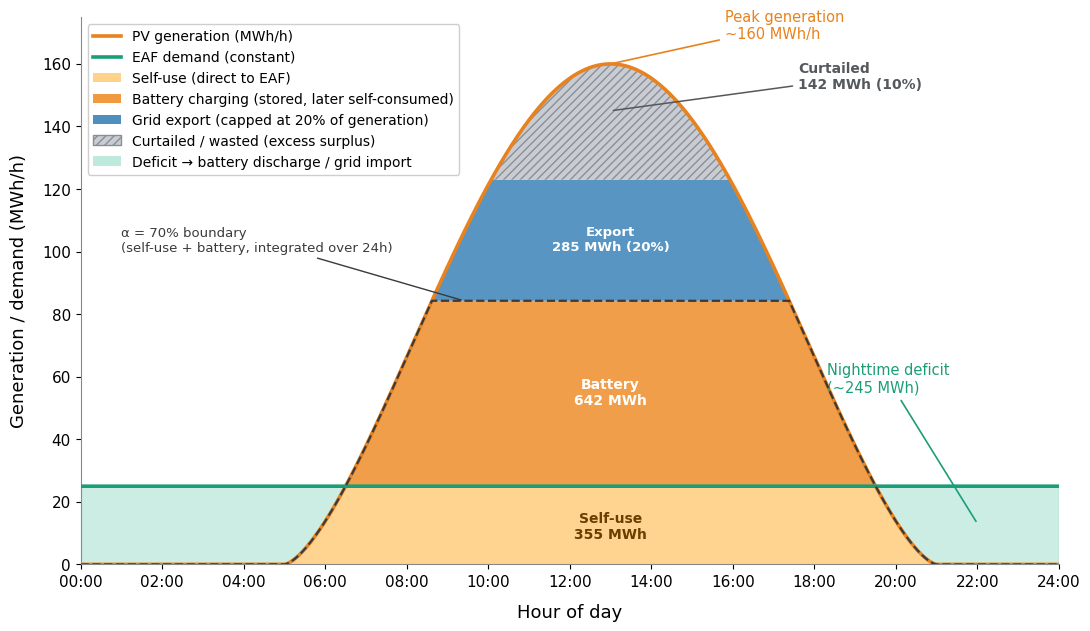

The script that saved this image: (Note: this script raises an exception after producing the figure.)
import numpy as np
import matplotlib.pyplot as plt
from matplotlib.patches import Patch
from matplotlib.lines import Line2D

# ---------- data ----------
h = np.linspace(0, 24, 4001)
D = 25.0

def pv_curve(h):
    pv = np.zeros_like(h)
    mask = (h >= 5) & (h <= 21)
    theta = np.pi * (h[mask] - 5) / 16
    pv[mask] = 160 * np.power(np.sin(theta), 1.5)
    return pv

PV = pv_curve(h)
G  = np.trapezoid(PV, h)
self_use = np.minimum(PV, D)
surplus  = np.maximum(PV - D, 0)
deficit  = np.maximum(D - PV, 0)
SU = np.trapezoid(self_use, h)

# --- calibrate bands to match thesis Eq. 4.7 / Table 4.3 exactly ---
alpha = 0.70                                  # self-consumption ratio (Table 4.3)
export_share = min(1 - alpha, 0.20)           # regulatory export cap term in Eq. 4.7 -> 0.20
target_bat = alpha * G - SU                   # battery must make self-use+battery = alpha*G
export_cap = export_share * G

lo, hi = 0.0, surplus.max()
for _ in range(80):
    mid = (lo + hi) / 2
    val = np.trapezoid(np.minimum(surplus, mid), h)
    lo, hi = (mid, hi) if val < target_bat else (lo, mid)
battery_rate = (lo + hi) / 2
battery = np.minimum(surplus, battery_rate)
remaining = surplus - battery

lo, hi = 0.0, remaining.max()
for _ in range(80):
    mid = (lo + hi) / 2
    val = np.trapezoid(np.minimum(remaining, mid), h)
    lo, hi = (mid, hi) if val < export_cap else (lo, mid)
export_rate = (lo + hi) / 2
export = np.minimum(remaining, export_rate)
curtail = remaining - export

BAT = np.trapezoid(battery, h)
EXP = np.trapezoid(export, h)
CUR = np.trapezoid(curtail, h)
DEF = np.trapezoid(deficit, h)

# ---------- style ----------
plt.rcParams['font.family'] = 'DejaVu Sans'
fig, ax = plt.subplots(figsize=(11, 6.4), dpi=200)
ax.set_facecolor('white')
fig.patch.set_facecolor('white')

c_self    = '#ffd28a'
c_battery = '#f0993f'
c_export  = '#4f8fc0'
c_curtail = '#c9cdd3'
c_deficit = '#bfe9dd'
c_pv      = '#e8821e'
c_demand  = '#1b9e77'

ax.stackplot(h, self_use, battery, export, curtail,
             colors=[c_self, c_battery, c_export, c_curtail],
             edgecolor='none', alpha=0.95, zorder=2)
ax.fill_between(h, D + battery + export, D + battery + export + curtail,
                 facecolor=c_curtail, edgecolor='#8a8f96', hatch='////',
                 linewidth=0.0, zorder=2.5)
ax.fill_between(h, PV, D, where=(PV < D), color=c_deficit, alpha=0.8, zorder=1)

ax.plot(h, PV, color=c_pv, linewidth=2.6, zorder=3)
ax.plot(h, np.full_like(h, D), color=c_demand, linewidth=2.6, zorder=3)

ax.plot(h, self_use + battery, linestyle='--', color='#3a3a3a', linewidth=1.6, zorder=4)
ax.annotate('\u03b1 = 70% boundary\n(self-use + battery, integrated over 24h)',
            xy=(9.4, self_use[np.searchsorted(h, 9.4)] + battery[np.searchsorted(h, 9.4)]),
            xytext=(1.0, 100),
            fontsize=9.5, color='#3a3a3a',
            arrowprops=dict(arrowstyle='-', color='#3a3a3a', lw=1.0))

ax.set_xlim(0, 24)
ax.set_ylim(0, 175)
ax.set_xticks(range(0, 25, 2))
ax.set_xticklabels([f"{x:02d}:00" for x in range(0, 25, 2)])
ax.set_xlabel('Hour of day', fontsize=13, labelpad=10)
ax.set_ylabel('Generation / demand (MWh/h)', fontsize=13, labelpad=10)
ax.grid(False)
for spine in ['top', 'right']:
    ax.spines[spine].set_visible(False)
for spine in ['left', 'bottom']:
    ax.spines[spine].set_color('#888888')
ax.tick_params(labelsize=11)

legend_handles = [
    Line2D([0], [0], color=c_pv, lw=2.6, label='PV generation (MWh/h)'),
    Line2D([0], [0], color=c_demand, lw=2.6, label='EAF demand (constant)'),
    Patch(facecolor=c_self, label='Self-use (direct to EAF)'),
    Patch(facecolor=c_battery, label='Battery charging (stored, later self-consumed)'),
    Patch(facecolor=c_export, label='Grid export (capped at 20% of generation)'),
    Patch(facecolor=c_curtail, edgecolor='#8a8f96', hatch='////', label='Curtailed / wasted (excess surplus)'),
    Patch(facecolor=c_deficit, label='Deficit \u2192 battery discharge / grid import'),
]
ax.legend(handles=legend_handles, loc='upper left', frameon=True, fontsize=10,
          framealpha=0.95, edgecolor='#cccccc')

ax.text(13, 12, f'Self-use\n{SU:.0f} MWh', ha='center', va='center',
        fontsize=10, color='#6b3e00', weight='bold')
ax.text(13, 55, f'Battery\n{BAT:.0f} MWh', ha='center', va='center',
        fontsize=10, color='white', weight='bold')
ax.text(13, 104, f'Export\n{EXP:.0f} MWh (20%)', ha='center', va='center',
        fontsize=9.5, color='white', weight='bold')
ax.annotate(f'Curtailed\n{CUR:.0f} MWh (10%)', xy=(13, 145), xytext=(17.6, 152),
            fontsize=10, color='#55585c', weight='bold',
            arrowprops=dict(arrowstyle='-', color='#55585c', lw=1.1))
ax.annotate('Peak generation\n~160 MWh/h', xy=(13, 160), xytext=(15.8, 168),
            fontsize=10.5, color=c_pv,
            arrowprops=dict(arrowstyle='-', color=c_pv, lw=1.2))
ax.annotate(f'Nighttime deficit\n(~{DEF:.0f} MWh)', xy=(22, 13), xytext=(18.3, 55),
            fontsize=10.5, color=c_demand,
            arrowprops=dict(arrowstyle='-', color=c_demand, lw=1.2))

plt.tight_layout()
plt.savefig('/mnt/user-data/outputs/fig_pv_balance.png', dpi=200, facecolor='white')
print(f"G={G:.0f} SU={SU:.0f} BAT={BAT:.0f} (SU+BAT={SU+BAT:.0f}, {100*(SU+BAT)/G:.1f}%) EXP={EXP:.0f} ({100*EXP/G:.1f}%) CUR={CUR:.0f} ({100*CUR/G:.1f}%) DEF={DEF:.0f}")
